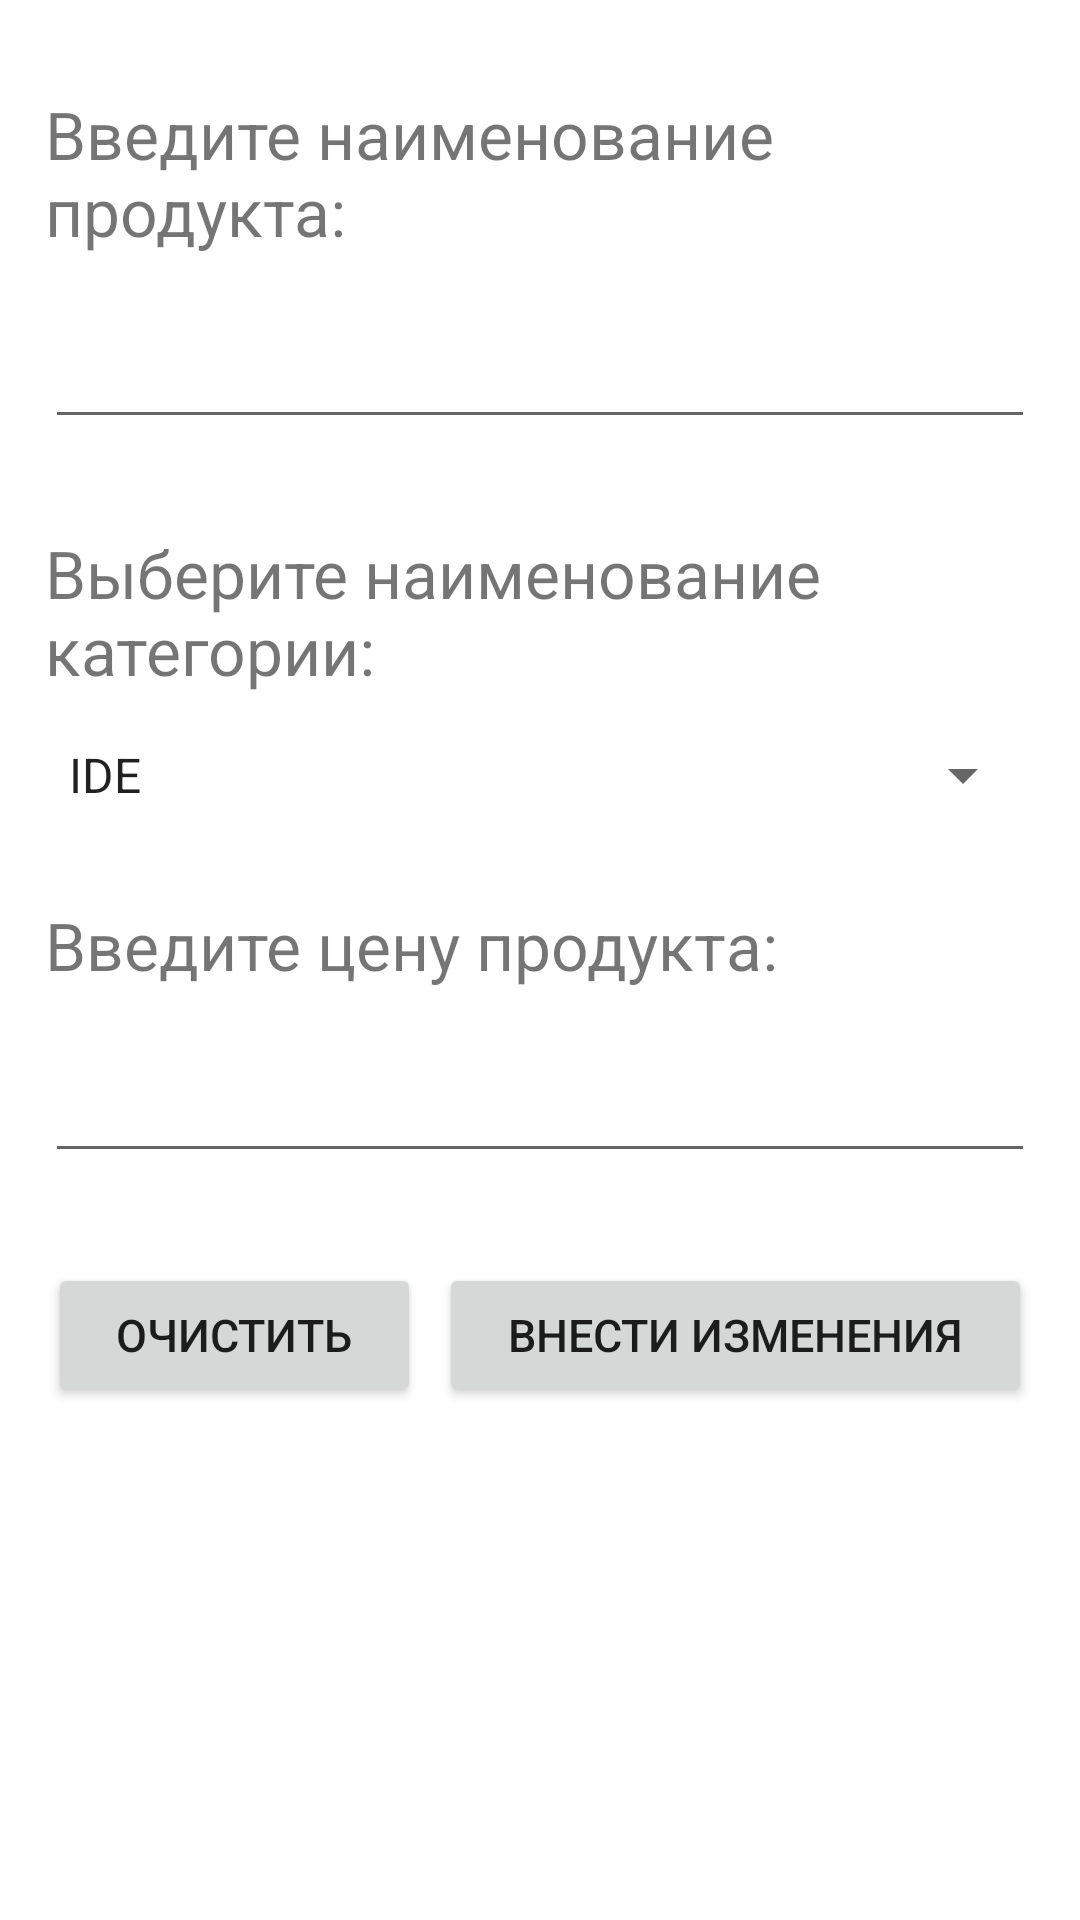

Here is an Android app screen rendered from its layout file. Give the layout XML and the strings, colors and styles it references.
<!-- AndroidManifest.xml: application theme Theme.Lb5 -->
<!-- res/layout/edit_product.xml -->
<?xml version="1.0" encoding="utf-8"?>
<RelativeLayout xmlns:android="http://schemas.android.com/apk/res/android"
    android:layout_width="match_parent"
    android:layout_height="match_parent">

    <TextView
        android:id="@+id/textView2"
        android:layout_width="wrap_content"
        android:layout_height="wrap_content"
        android:layout_marginStart="15dp"
        android:layout_marginTop="30dp"
        android:layout_marginEnd="15dp"
        android:text="@string/pinsertname"
        android:textSize="22sp" />

    <EditText
        android:id="@+id/edit_product_name"
        android:layout_width="match_parent"
        android:layout_height="wrap_content"
        android:layout_below="@+id/textView2"
        android:layout_marginStart="15dp"
        android:layout_marginTop="15dp"
        android:layout_marginEnd="15dp"
        android:ems="10"
        android:inputType="textPersonName"
        android:textSize="22sp" />

    <LinearLayout
        android:layout_width="match_parent"
        android:layout_height="wrap_content"
        android:layout_below="@+id/edit_product_price"
        android:layout_alignParentBottom="true"
        android:layout_marginStart="16dp"
        android:layout_marginTop="30dp"
        android:layout_marginEnd="16dp"
        android:orientation="horizontal">


        <Button
            android:id="@+id/button7"
            android:layout_width="wrap_content"
            android:layout_height="wrap_content"
            android:layout_weight="1"
            android:text="@string/cls"
            android:textSize="15sp"
            android:layout_marginEnd="3dp"/>

        <Button
            android:id="@+id/peditbtn"
            android:layout_width="wrap_content"
            android:layout_height="wrap_content"
            android:layout_marginStart="3dp"
            android:layout_weight="1"
            android:text="@string/ed"
            android:textSize="15sp" />

    </LinearLayout>

    <TextView
        android:id="@+id/textView8"
        android:layout_width="wrap_content"
        android:layout_height="wrap_content"
        android:layout_below="@id/edit_product_name"
        android:layout_marginStart="15dp"
        android:layout_marginTop="30dp"
        android:layout_marginEnd="15dp"
        android:text="@string/pcatinsertname"
        android:textSize="22sp" />

    <Spinner
        android:id="@+id/edit_product_category"
        android:layout_width="match_parent"
        android:layout_height="wrap_content"
        android:layout_below="@id/textView8"
        android:layout_marginStart="15dp"
        android:layout_marginTop="15dp"
        android:layout_marginEnd="15dp"
        android:ems="10"
        android:entries="@array/categorylist"
        android:inputType="textPersonName"
        android:textSize="22sp" />

    <TextView
        android:id="@+id/textView9"
        android:layout_width="wrap_content"
        android:layout_height="wrap_content"
        android:layout_below="@id/edit_product_category"
        android:layout_marginStart="15dp"
        android:layout_marginTop="30dp"
        android:layout_marginEnd="15dp"
        android:text="@string/ppriceinsertname"
        android:textSize="22sp" />

    <EditText
        android:id="@+id/edit_product_price"
        android:layout_width="match_parent"
        android:layout_height="wrap_content"
        android:layout_below="@+id/textView9"
        android:layout_marginStart="15dp"
        android:layout_marginTop="15dp"
        android:layout_marginEnd="15dp"
        android:ems="10"
        android:inputType="textPersonName"
        android:textSize="22sp" />
</RelativeLayout>
<!-- resources referenced by this layout -->
<resources>
  <string-array name="categorylist">
          <item>IDE</item>
          <item>OS</item>
          <item>Соц. сеть</item>
          <item>АО</item>
      </string-array>
  <string name="cls">Очистить</string>
  <string name="ed">Внести изменения</string>
  <string name="pcatinsertname">Выберите наименование категории:</string>
  <string name="pinsertname">Введите наименование продукта:</string>
  <string name="ppriceinsertname">Введите цену продукта:</string>
  <style name="Theme.Lb5" parent="Theme.MaterialComponents.DayNight.DarkActionBar">
          
          <item name="colorPrimary">@color/purple_500</item>
          <item name="colorPrimaryVariant">@color/purple_700</item>
          <item name="colorOnPrimary">@color/white</item>
          
          <item name="colorSecondary">@color/teal_200</item>
          <item name="colorSecondaryVariant">@color/teal_700</item>
          <item name="colorOnSecondary">@color/black</item>
          
          <item name="android:statusBarColor" tools:targetApi="l">?attr/colorPrimaryVariant</item>
          
      </style>
  <!-- not gathered from this repository: default colours our renderer supplied (Android Studio template values) -->
  <color name="purple_500">#FF6200EE</color>
  <color name="purple_700">#FF3700B3</color>
  <color name="teal_200">#FF03DAC5</color>
  <color name="teal_700">#FF018786</color>
  <color name="black">#FF000000</color>
  <color name="white">#FFFFFFFF</color>
</resources>
